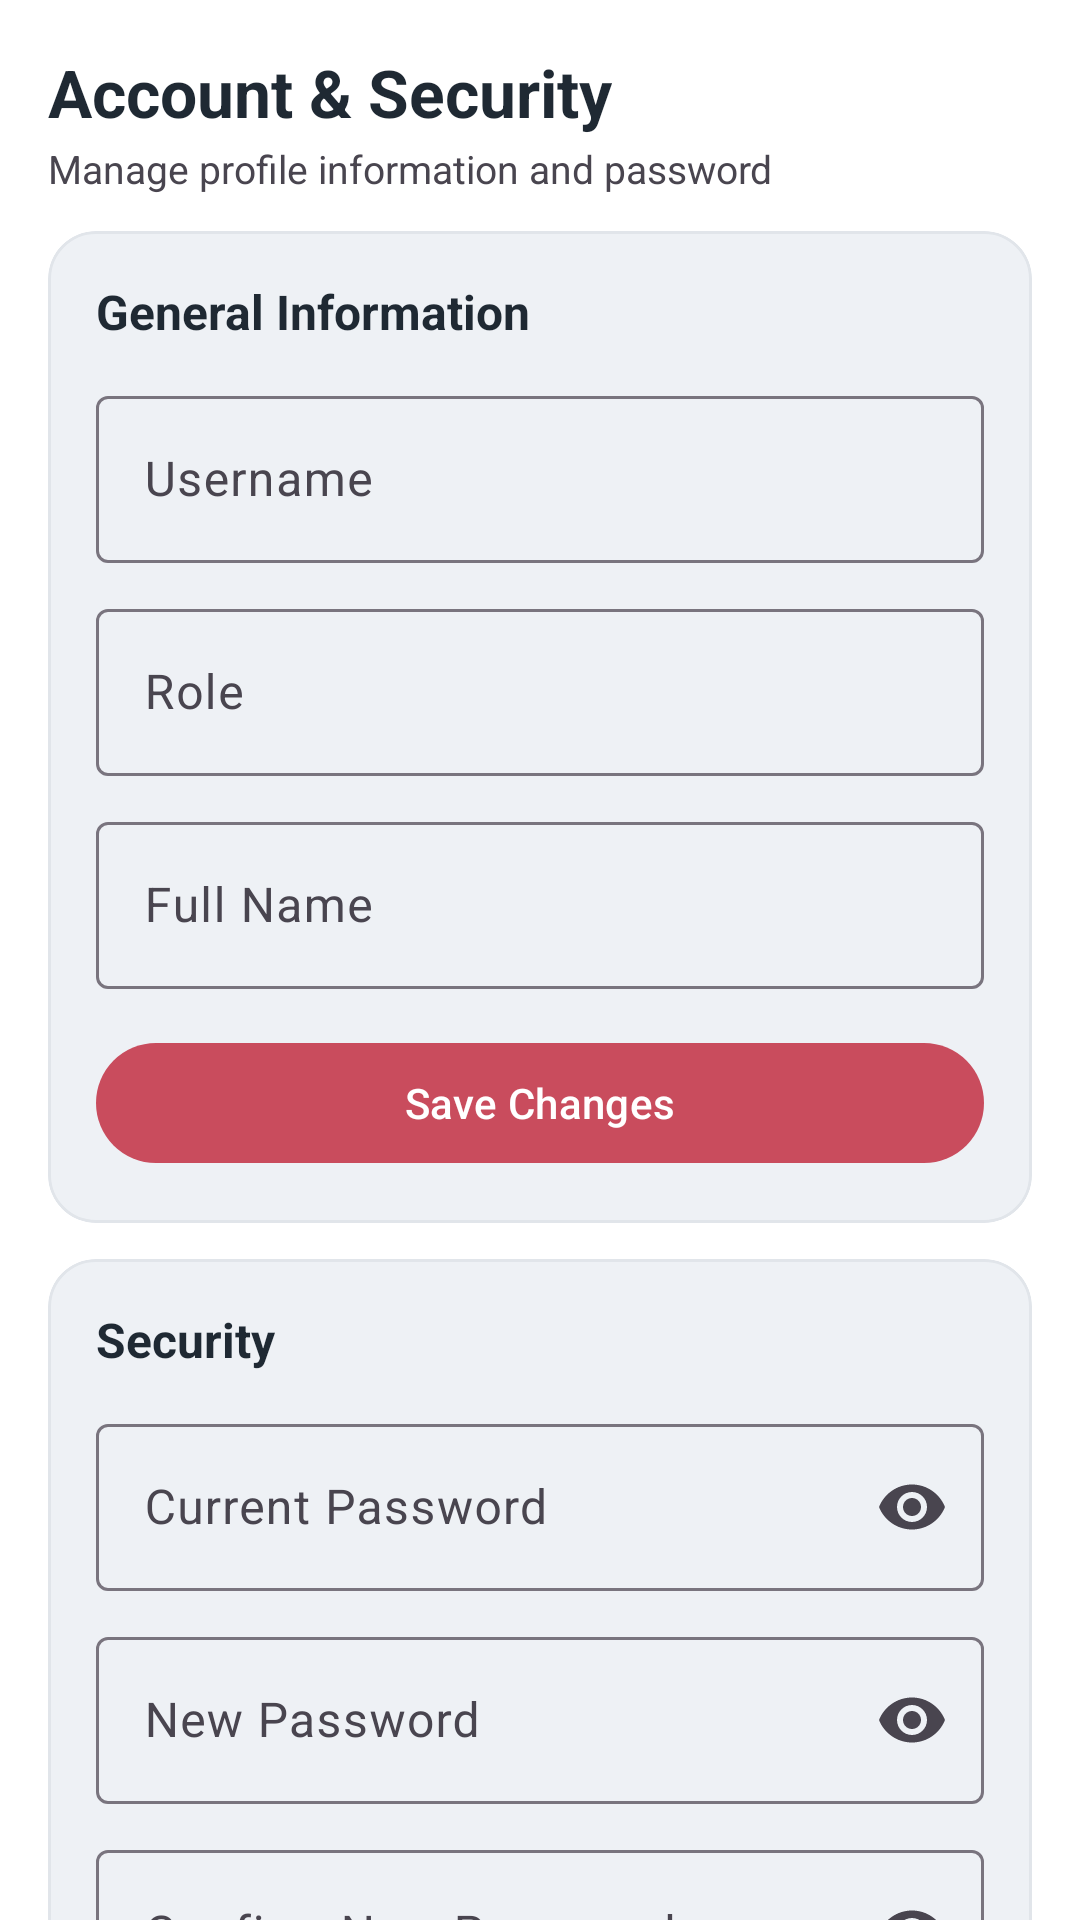

Layout XML and referenced resources for this Android screen:
<!-- AndroidManifest.xml: application theme Theme.BorrowHub -->
<!-- res/layout/fragment_account_settings.xml -->
<?xml version="1.0" encoding="utf-8"?>
<androidx.core.widget.NestedScrollView xmlns:android="http://schemas.android.com/apk/res/android"
    xmlns:app="http://schemas.android.com/apk/res-auto"
    android:layout_width="match_parent"
    android:layout_height="match_parent"
    android:background="?attr/colorSurface"
    android:fillViewport="true">

    <LinearLayout
        android:layout_width="match_parent"
        android:layout_height="wrap_content"
        android:orientation="vertical"
        android:padding="16dp">

        <TextView
            android:id="@+id/tvAccountTitle"
            android:layout_width="wrap_content"
            android:layout_height="wrap_content"
            android:text="@string/account_settings_title"
            android:textColor="?attr/colorOnSurface"
            android:textSize="22sp"
            android:textStyle="bold" />

        <TextView
            android:id="@+id/tvAccountSubtitle"
            android:layout_width="wrap_content"
            android:layout_height="wrap_content"
            android:layout_marginTop="2dp"
            android:text="@string/account_settings_subtitle"
            android:textColor="?attr/colorOnSurfaceVariant"
            android:textSize="13sp" />

        <com.google.android.material.card.MaterialCardView
            android:layout_width="match_parent"
            android:layout_height="wrap_content"
            android:layout_marginTop="12dp"
            app:cardBackgroundColor="@color/gray_100"
            app:cardCornerRadius="16dp"
            app:cardElevation="0dp">

            <LinearLayout
                android:layout_width="match_parent"
                android:layout_height="wrap_content"
                android:orientation="vertical"
                android:padding="16dp">

                <TextView
                    android:layout_width="wrap_content"
                    android:layout_height="wrap_content"
                    android:text="@string/account_settings_general_info"
                    android:textColor="?attr/colorOnSurface"
                    android:textSize="16sp"
                    android:textStyle="bold" />

                <com.google.android.material.textfield.TextInputLayout
                    android:layout_width="match_parent"
                    android:layout_height="wrap_content"
                    android:layout_marginTop="12dp"
                    android:hint="@string/account_settings_username">

                    <com.google.android.material.textfield.TextInputEditText
                        android:id="@+id/etUsername"
                        android:layout_width="match_parent"
                        android:layout_height="wrap_content"
                        android:inputType="text" />
                </com.google.android.material.textfield.TextInputLayout>

                <com.google.android.material.textfield.TextInputLayout
                    android:layout_width="match_parent"
                    android:layout_height="wrap_content"
                    android:layout_marginTop="10dp"
                    android:hint="@string/account_settings_role">

                    <com.google.android.material.textfield.TextInputEditText
                        android:id="@+id/etRole"
                        android:layout_width="match_parent"
                        android:layout_height="wrap_content"
                        android:enabled="false"
                        android:focusable="false"
                        android:inputType="text" />
                </com.google.android.material.textfield.TextInputLayout>

                <com.google.android.material.textfield.TextInputLayout
                    android:layout_width="match_parent"
                    android:layout_height="wrap_content"
                    android:layout_marginTop="10dp"
                    android:hint="@string/account_settings_full_name">

                    <com.google.android.material.textfield.TextInputEditText
                        android:id="@+id/etFullName"
                        android:layout_width="match_parent"
                        android:layout_height="wrap_content"
                        android:inputType="textPersonName" />
                </com.google.android.material.textfield.TextInputLayout>

                <com.google.android.material.button.MaterialButton
                    android:id="@+id/btnSaveChanges"
                    style="@style/Widget.Material3.Button"
                    android:layout_width="match_parent"
                    android:layout_height="wrap_content"
                    android:layout_marginTop="14dp"
                    android:text="@string/account_settings_save_changes" />
            </LinearLayout>
        </com.google.android.material.card.MaterialCardView>

        <com.google.android.material.card.MaterialCardView
            android:layout_width="match_parent"
            android:layout_height="wrap_content"
            android:layout_marginTop="12dp"
            android:layout_marginBottom="24dp"
            app:cardBackgroundColor="@color/gray_100"
            app:cardCornerRadius="16dp"
            app:cardElevation="0dp">

            <LinearLayout
                android:layout_width="match_parent"
                android:layout_height="wrap_content"
                android:orientation="vertical"
                android:padding="16dp">

                <TextView
                    android:layout_width="wrap_content"
                    android:layout_height="wrap_content"
                    android:text="@string/account_settings_security"
                    android:textColor="?attr/colorOnSurface"
                    android:textSize="16sp"
                    android:textStyle="bold" />

                <com.google.android.material.textfield.TextInputLayout
                    android:layout_width="match_parent"
                    android:layout_height="wrap_content"
                    android:layout_marginTop="12dp"
                    android:hint="@string/account_settings_current_password"
                    app:endIconMode="password_toggle">

                    <com.google.android.material.textfield.TextInputEditText
                        android:id="@+id/etCurrentPassword"
                        android:layout_width="match_parent"
                        android:layout_height="wrap_content"
                        android:inputType="textPassword" />
                </com.google.android.material.textfield.TextInputLayout>

                <com.google.android.material.textfield.TextInputLayout
                    android:layout_width="match_parent"
                    android:layout_height="wrap_content"
                    android:layout_marginTop="10dp"
                    android:hint="@string/account_settings_new_password"
                    app:endIconMode="password_toggle">

                    <com.google.android.material.textfield.TextInputEditText
                        android:id="@+id/etNewPassword"
                        android:layout_width="match_parent"
                        android:layout_height="wrap_content"
                        android:inputType="textPassword" />
                </com.google.android.material.textfield.TextInputLayout>

                <com.google.android.material.textfield.TextInputLayout
                    android:layout_width="match_parent"
                    android:layout_height="wrap_content"
                    android:layout_marginTop="10dp"
                    android:hint="@string/account_settings_confirm_new_password"
                    app:endIconMode="password_toggle">

                    <com.google.android.material.textfield.TextInputEditText
                        android:id="@+id/etConfirmNewPassword"
                        android:layout_width="match_parent"
                        android:layout_height="wrap_content"
                        android:inputType="textPassword" />
                </com.google.android.material.textfield.TextInputLayout>

                <com.google.android.material.button.MaterialButton
                    android:id="@+id/btnUpdatePassword"
                    style="@style/Widget.Material3.Button.OutlinedButton"
                    android:layout_width="match_parent"
                    android:layout_height="wrap_content"
                    android:layout_marginTop="14dp"
                    android:text="@string/account_settings_update_password" />
            </LinearLayout>
        </com.google.android.material.card.MaterialCardView>

        <ProgressBar
            android:id="@+id/progressBar"
            android:layout_width="wrap_content"
            android:layout_height="wrap_content"
            android:layout_gravity="center_horizontal"
            android:layout_marginBottom="16dp"
            android:contentDescription="@string/account_settings_loading"
            android:visibility="gone" />
    </LinearLayout>

</androidx.core.widget.NestedScrollView>
<!-- resources referenced by this layout -->
<resources>
  <color name="gray_100">#EEF1F5</color>
  <string name="account_settings_confirm_new_password">Confirm New Password</string>
  <string name="account_settings_current_password">Current Password</string>
  <string name="account_settings_full_name">Full Name</string>
  <string name="account_settings_general_info">General Information</string>
  <string name="account_settings_loading">Account settings operation in progress</string>
  <string name="account_settings_new_password">New Password</string>
  <string name="account_settings_role">Role</string>
  <string name="account_settings_save_changes">Save Changes</string>
  <string name="account_settings_security">Security</string>
  <string name="account_settings_subtitle">Manage profile information and password</string>
  <string name="account_settings_title">Account &amp; Security</string>
  <string name="account_settings_update_password">Update Password</string>
  <string name="account_settings_username">Username</string>
  <style name="Theme.BorrowHub" parent="Base.Theme.BorrowHub" />
  <style name="Base.Theme.BorrowHub" parent="Theme.Material3.DayNight.NoActionBar">
          <item name="colorPrimary">@color/primary_crimson</item>
          <item name="colorPrimaryVariant">@color/primary_crimson_dark</item>
          <item name="colorOnPrimary">@color/white</item>
  
          <item name="colorSecondary">@color/gray_500</item>
          <item name="colorSecondaryVariant">@color/gray_700</item>
          <item name="colorOnSecondary">@color/white</item>
  
          <item name="colorSurface">@color/white</item>
          <item name="colorOnSurface">@color/gray_900</item>
          <item name="android:colorBackground">@color/white</item>
          <item name="colorOnBackground">@color/gray_900</item>
          <item name="android:windowBackground">@color/white</item>
  
          <item name="colorOutlineVariant">@color/gray_200</item>
  
          <item name="android:statusBarColor">@color/primary_crimson_dark</item>
          <item name="android:navigationBarColor">@color/white</item>
          <item name="android:windowLightStatusBar">true</item>
  
          
          <item name="materialAlertDialogTheme">@style/ThemeOverlay.App.MaterialAlertDialog</item>
  
          
          <item name="toolbarStyle">@style/Widget.App.Toolbar</item>
          <item name="actionOverflowMenuStyle">@style/Widget.App.OverflowMenu</item>
          <item name="popupMenuStyle">@style/Widget.App.PopupMenu</item>
      </style>
  <color name="primary_crimson">#C94C5D</color>
  <color name="primary_crimson_dark">#A43E4F</color>
  <color name="white">#FFFFFFFF</color>
  <color name="gray_500">#7B8492</color>
  <color name="gray_700">#4A5565</color>
  <color name="gray_900">#1F2933</color>
  <color name="gray_200">#E1E5EA</color>
  <style name="ThemeOverlay.App.MaterialAlertDialog" parent="ThemeOverlay.Material3.MaterialAlertDialog">
          <item name="alertDialogStyle">@style/MaterialAlertDialog.App</item>
      </style>
  <style name="Widget.App.Toolbar" parent="Widget.Material3.Toolbar">
          <item name="titleTextAppearance">?attr/textAppearanceHeadline6</item>
          <item name="titleTextColor">?attr/colorOnSurface</item>
      </style>
  <style name="Widget.App.OverflowMenu" parent="Widget.AppCompat.ActionButton.Overflow">
          <item name="android:paddingStart">8dp</item>
          <item name="android:paddingEnd">8dp</item>
      </style>
  <style name="Widget.App.PopupMenu" parent="Widget.Material3.PopupMenu">
          <item name="android:popupBackground">?attr/colorSurface</item>
          <item name="android:dropDownSelector">?attr/selectableItemBackground</item>
      </style>
  <style name="MaterialAlertDialog.App" parent="MaterialAlertDialog.Material3">
          <item name="shapeAppearance">@style/ShapeAppearance.App.Dialog</item>
      </style>
  <style name="ShapeAppearance.App.Dialog" parent="ShapeAppearance.Material3.MediumComponent">
          <item name="cornerSize">24dp</item>
      </style>
</resources>
